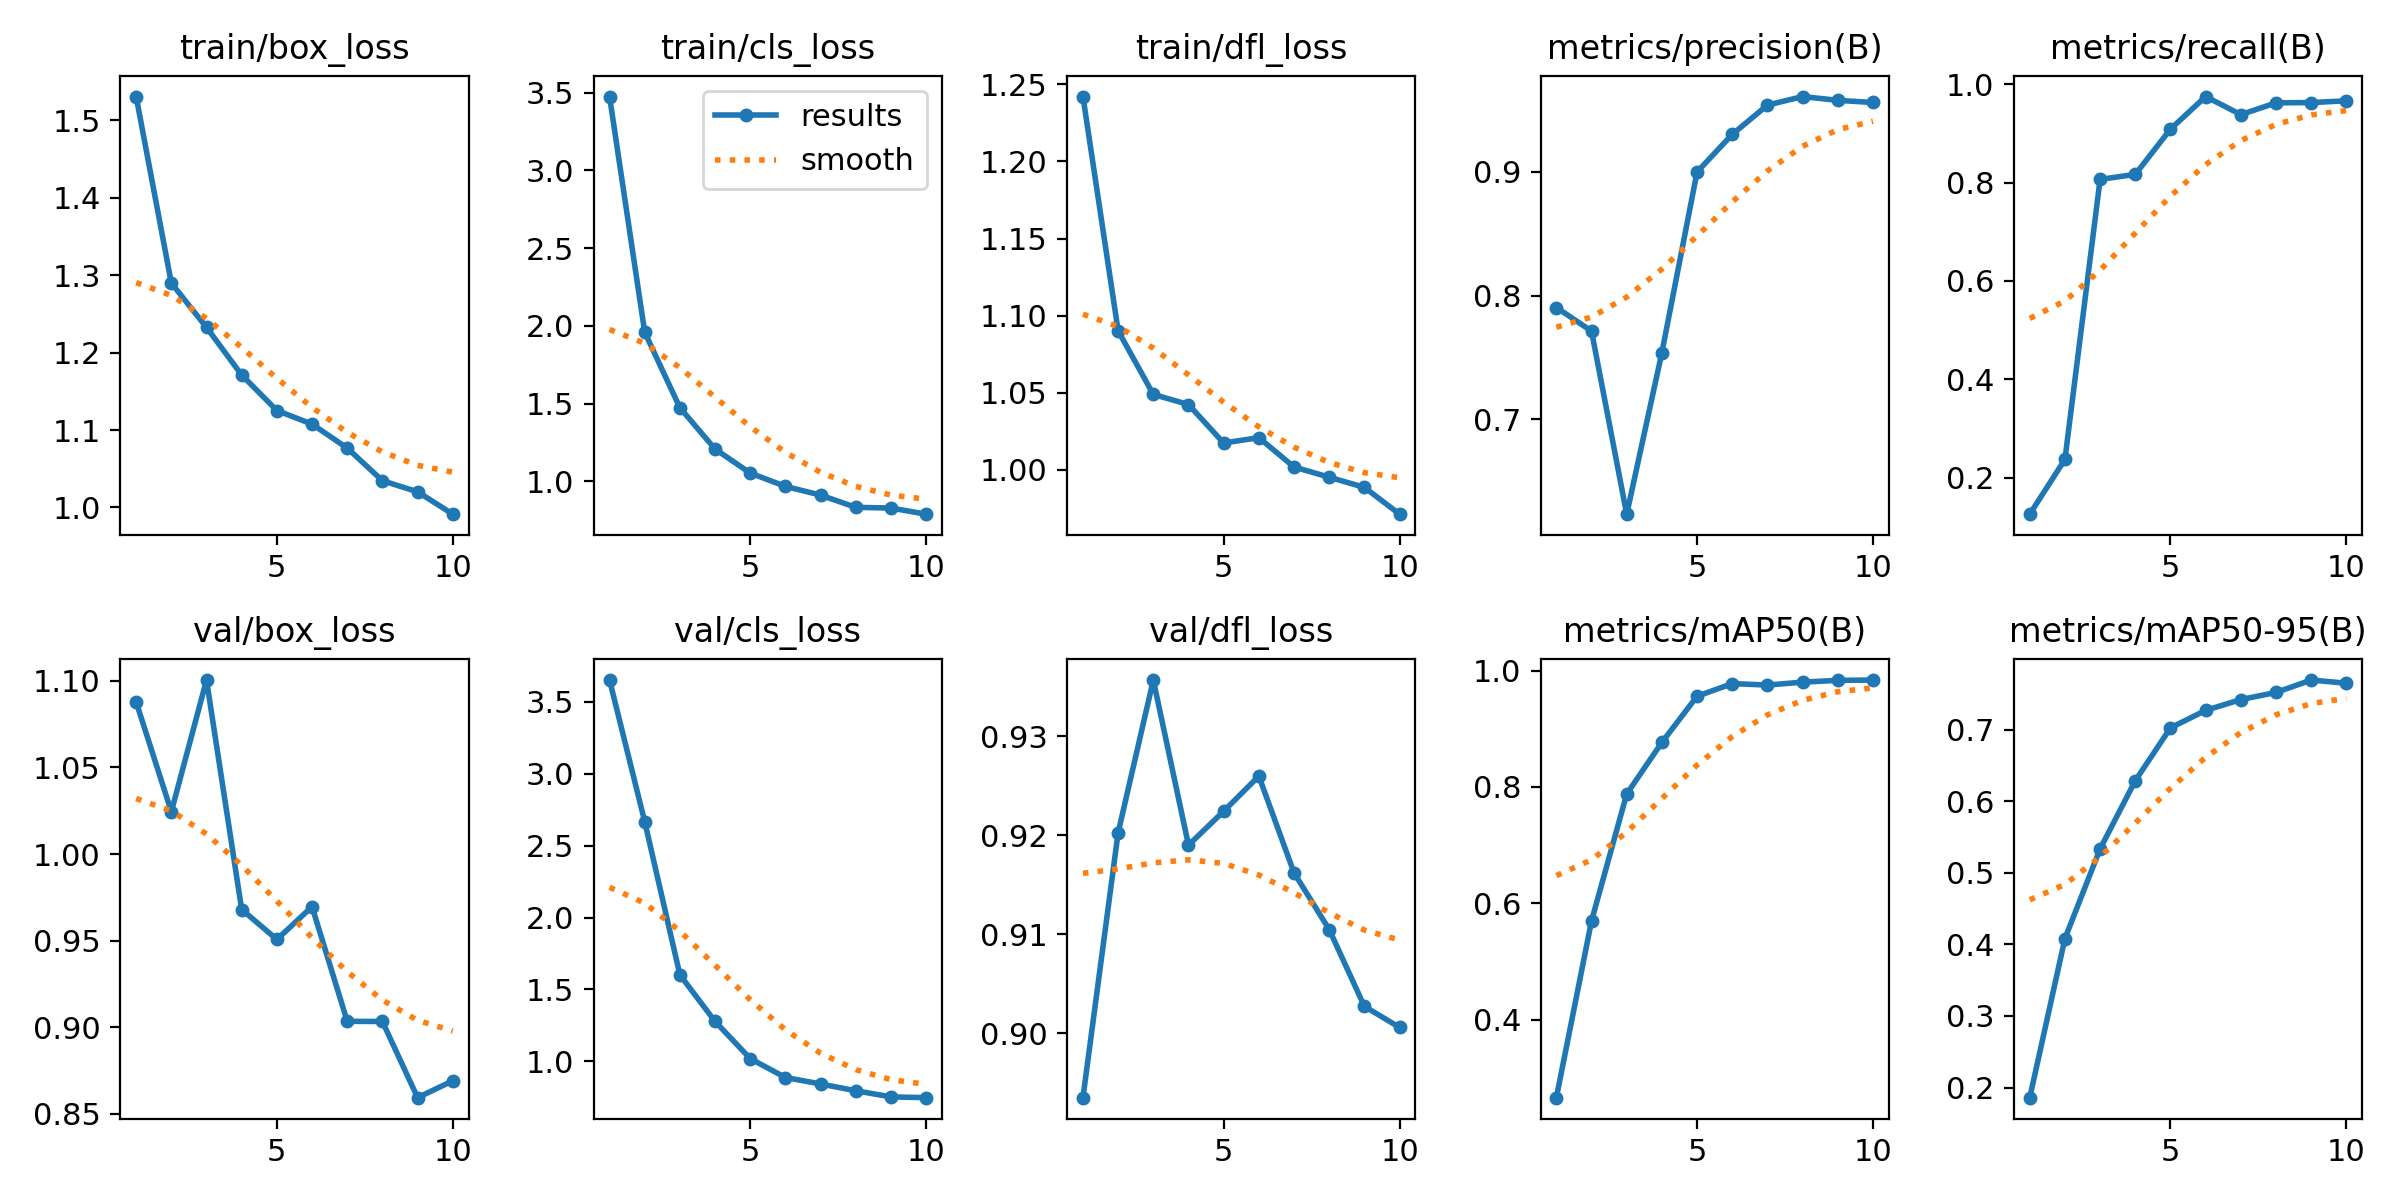

The file beside this chart, header and first rows:
epoch, time, train/box_loss, train/cls_loss, train/dfl_loss, metrics/precision(B), metrics/recall(B), metrics/mAP50(B), metrics/mAP50-95(B), val/box_loss, val/cls_loss, val/dfl_loss, lr/pg0, lr/pg1, lr/pg2
1, 158.5, 1.531, 3.475, 1.242, 0.7904, 0.126, 0.2657, 0.1859, 1.088, 3.652, 0.8935, 0.0001908, 0.0001908, 0.0001908
2, 310, 1.29, 1.958, 1.09, 0.7713, 0.2373, 0.5696, 0.4082, 1.024, 2.667, 0.9203, 0.0003485, 0.0003485, 0.0003485
3, 460, 1.233, 1.474, 1.049, 0.6235, 0.8063, 0.7878, 0.5336, 1.101, 1.601, 0.9357, 0.0004674, 0.0004674, 0.0004674
4, 610.8, 1.171, 1.208, 1.042, 0.754, 0.8165, 0.8765, 0.6287, 0.9679, 1.277, 0.919, 0.0004134, 0.0004134, 0.0004134
5, 762.7, 1.125, 1.053, 1.017, 0.8998, 0.9085, 0.9558, 0.7025, 0.9506, 1.018, 0.9224, 0.0003552, 0.0003552, 0.0003552
6, 914.5, 1.108, 0.9679, 1.021, 0.9302, 0.9747, 0.9776, 0.727, 0.9696, 0.887, 0.926, 0.0002969, 0.0002969, 0.0002969
7, 1066, 1.077, 0.9118, 1.002, 0.9538, 0.938, 0.9751, 0.7421, 0.9033, 0.8421, 0.9162, 0.0002387, 0.0002387, 0.0002387
8, 1216, 1.035, 0.8332, 0.9952, 0.9607, 0.9619, 0.98, 0.752, 0.9032, 0.7948, 0.9105, 0.0001805, 0.0001805, 0.0001805
9, 1369, 1.02, 0.8288, 0.9887, 0.9576, 0.9624, 0.9832, 0.7694, 0.8592, 0.7522, 0.9027, 0.0001223, 0.0001223, 0.0001223
10, 1520, 0.9913, 0.7893, 0.9713, 0.9559, 0.9661, 0.9837, 0.765, 0.869, 0.7467, 0.9006, 6.4092e-05, 6.4092e-05, 6.4092e-05
